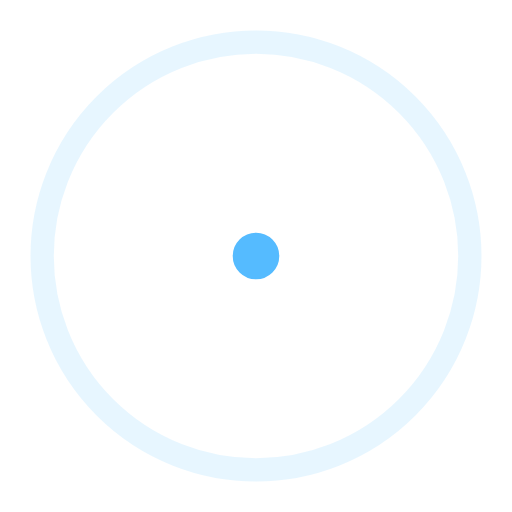
t = 0.00 s
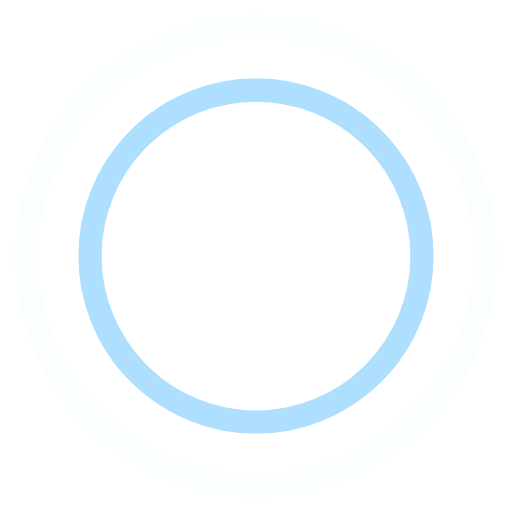
t = 0.45 s
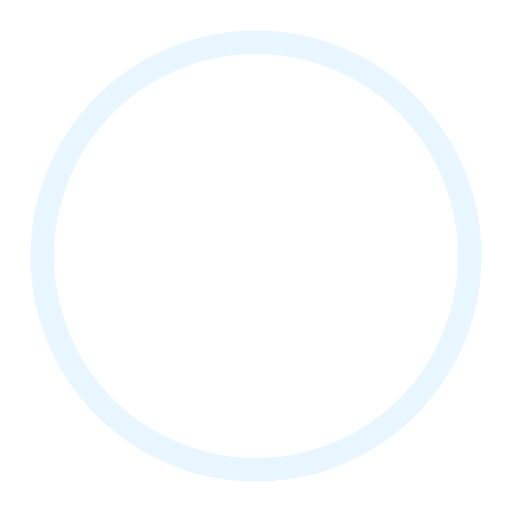
t = 0.90 s
t = 1.35 s: frame unchanged from t = 0.45 s, image omitted

The animated SVG that drew these frames (rendered in a browser with its animation timeline set to each time). Animation: 4 SMIL elements (animate=4); one cycle of 1.80 s, repeats indefinitely.

<?xml version="1.0" encoding="utf-8"?>
<!-- Generator: Adobe Illustrator 16.0.0, SVG Export Plug-In . SVG Version: 6.00 Build 0)  -->
<!DOCTYPE svg PUBLIC "-//W3C//DTD SVG 1.1//EN" "http://www.w3.org/Graphics/SVG/1.1/DTD/svg11.dtd">
<svg version="1.1" id="Layer_1" xmlns="http://www.w3.org/2000/svg" xmlns:xlink="http://www.w3.org/1999/xlink" x="0px" y="0px"
	 width="44px" height="44px" viewBox="0 0 44 44" enable-background="new 0 0 44 44" xml:space="preserve">
<g>
	<circle fill="none" stroke="#55BBFF" stroke-width="2" cx="22" cy="22" r="1">
	
		<animate  fill="remove" restart="always" additive="replace" accumulate="none" repeatCount="indefinite" keySplines="0.165, 0.84, 0.44, 1" keyTimes="0; 1" calcMode="spline" values="1; 20" dur="1.8s" begin="0s" attributeName="r">
		</animate>
	
		<animate  fill="remove" restart="always" additive="replace" accumulate="none" repeatCount="indefinite" keySplines="0.3, 0.61, 0.355, 1" keyTimes="0; 1" calcMode="spline" values="1; 0" dur="1.8s" begin="0s" attributeName="stroke-opacity">
		</animate>
	</circle>
	<circle fill="none" stroke="#55BBFF" stroke-width="2" cx="22" cy="22" r="1">
	
		<animate  fill="remove" restart="always" additive="replace" accumulate="none" repeatCount="indefinite" keySplines="0.165, 0.84, 0.44, 1" keyTimes="0; 1" calcMode="spline" values="1; 20" dur="1.8s" begin="-0.9s" attributeName="r">
		</animate>
	
		<animate  fill="remove" restart="always" additive="replace" accumulate="none" repeatCount="indefinite" keySplines="0.3, 0.61, 0.355, 1" keyTimes="0; 1" calcMode="spline" values="1; 0" dur="1.8s" begin="-0.9s" attributeName="stroke-opacity">
		</animate>
	</circle>
</g>
</svg>
